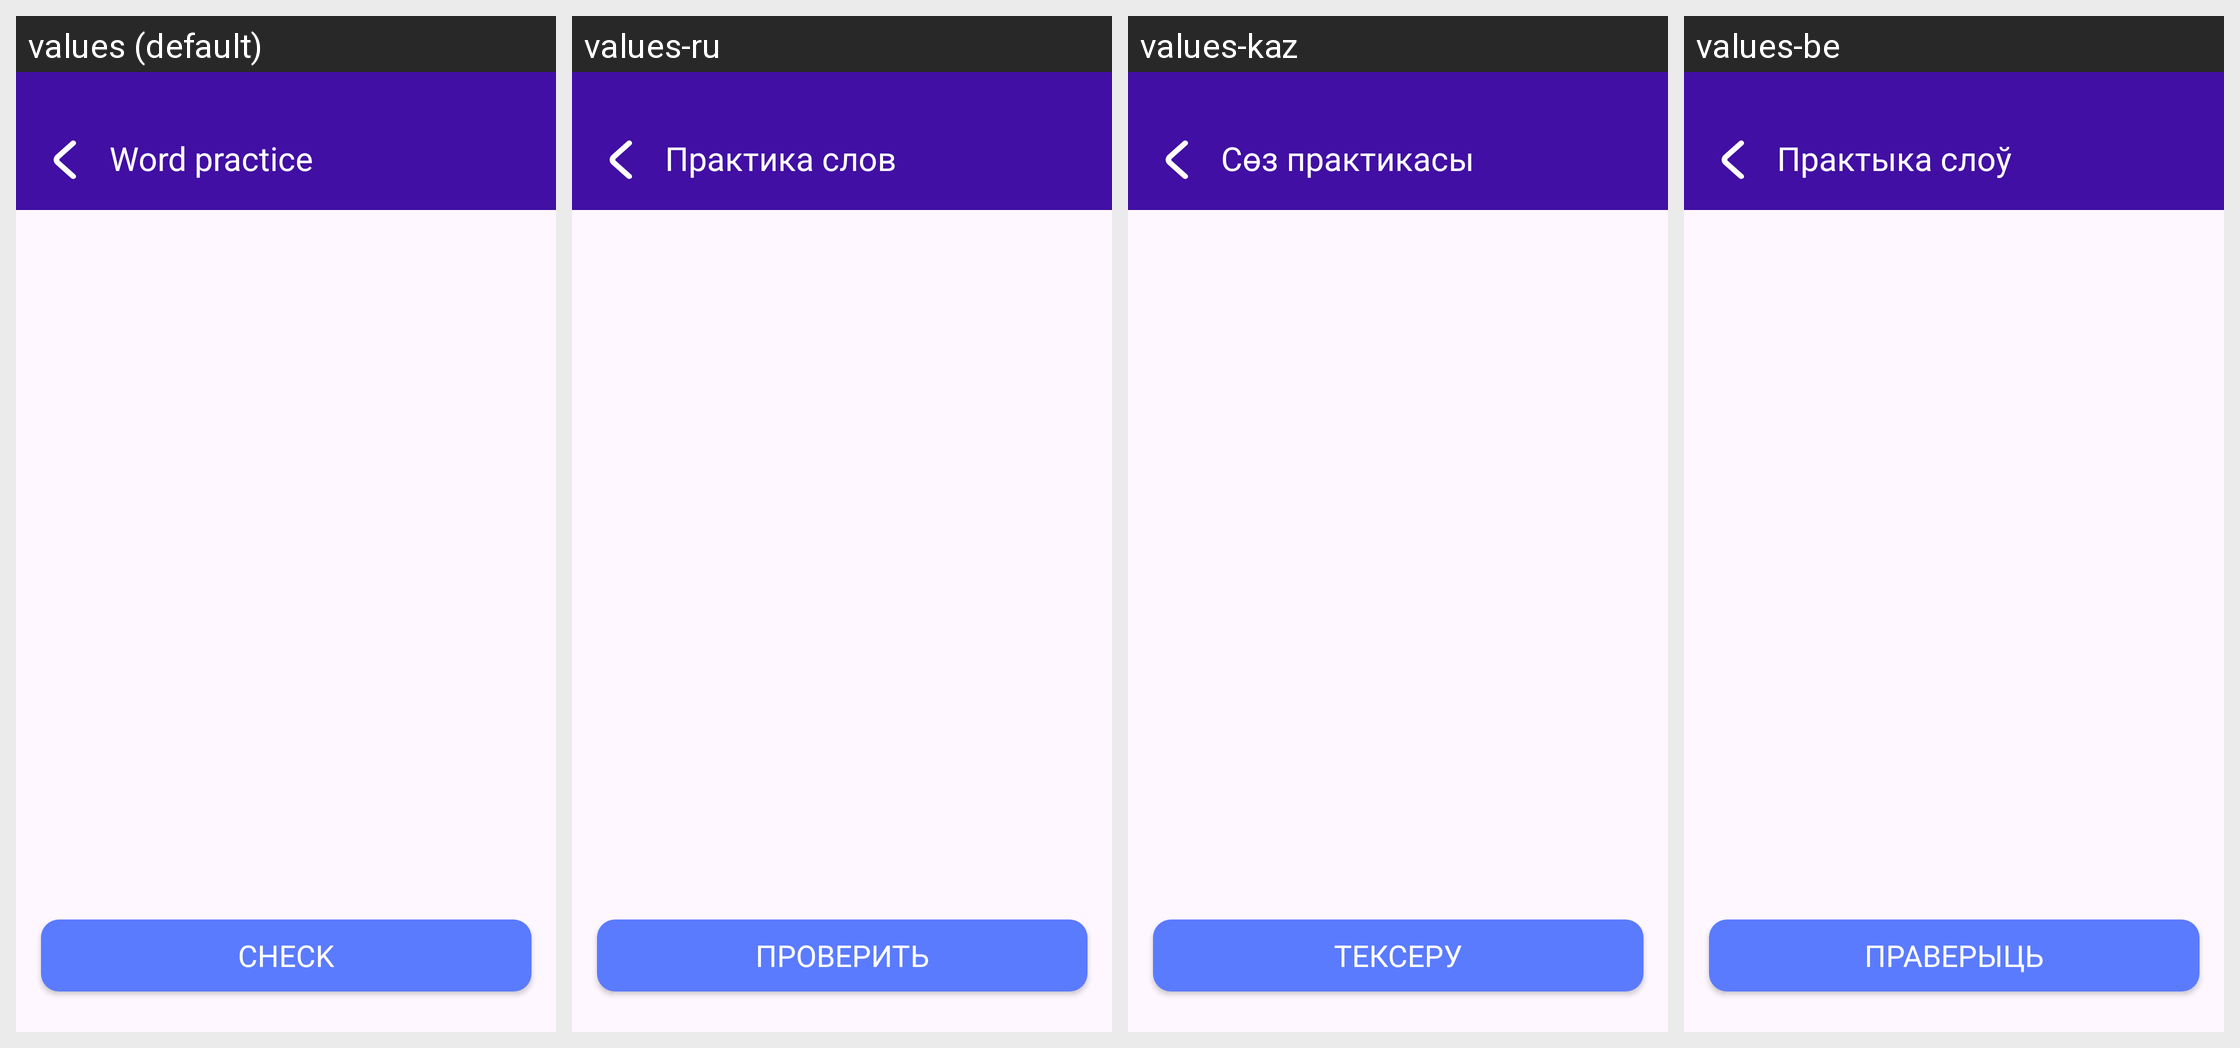

The Android screen above is rendered under several locales of the same app. Produce the string resources it draws, with the default and per-locale values.
Android screen res/layout/act_text_words_mp.xml rendered under 4 locales, left to right: values (default), values-ru, values-kaz, values-be. Device: Nexus 5 (rendered at 1080×1920; each locale shown at half size, 540×960, under a caption strip naming it); theme Theme.LanguageApp.
Other locales in the repository, not shown: values-zh.
Strings drawn on this screen, with the default value and each locale's value (text and hints the layout hard-codes, and strings that could not be matched under every locale, appear in the picture but are not listed):

word_title
  values: Word practice
  values-ru: Практика слов
  values-kaz: Сөз практикасы
  values-be: Практыка слоў

word_check
  values: Check
  values-ru: Проверить
  values-kaz: Тексеру
  values-be: Праверыць
